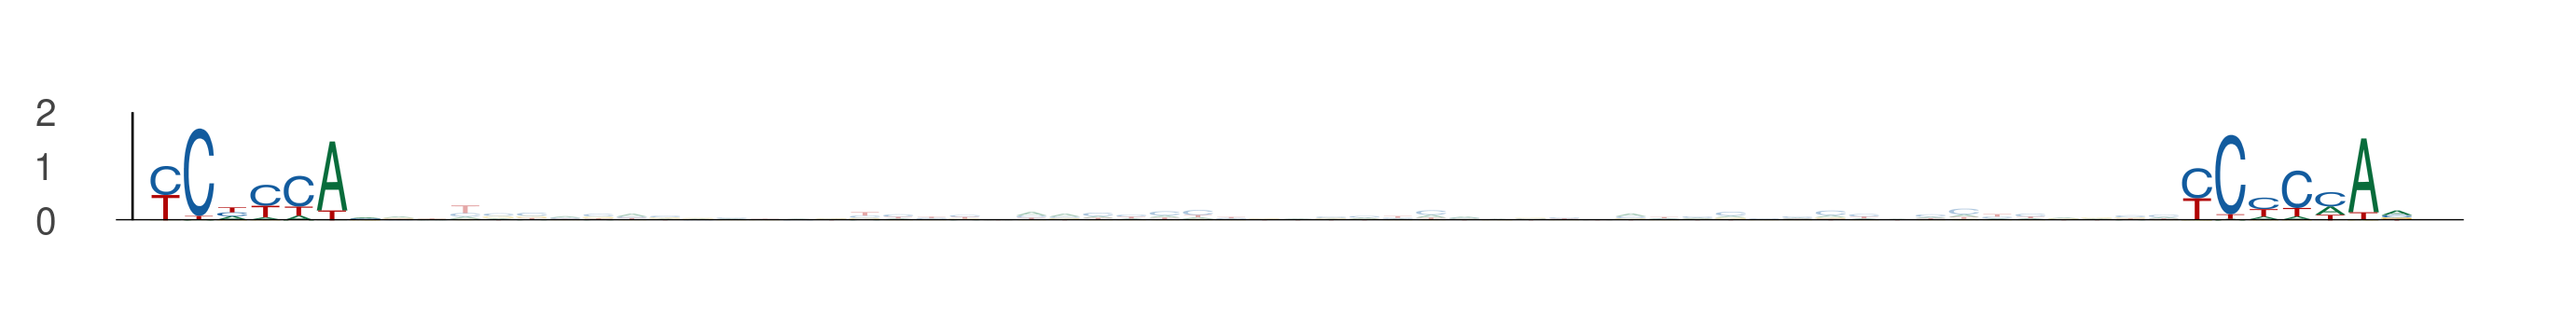

Values plotted in this chart, from the file beside it:
seq_index, start_position, end_position, is_reversed_complement
686, 25, 32, 0
686, 86, 93, 0
3323, 16, 23, 0
3323, 77, 84, 0
636, 15, 22, 0
636, 76, 83, 0
843, 16, 23, 0
843, 77, 84, 0
5639, 86, 93, 0
5639, 147, 154, 0
5491, 15, 22, 0
5491, 76, 83, 0
2085, 0, 7, 0
2085, 61, 68, 0
1525, 15, 22, 0
1525, 76, 83, 0
1525, 76, 83, 0
1525, 137, 144, 0
1768, 74, 81, 0
1768, 135, 142, 0
435, 45, 52, 0
435, 106, 113, 0
3381, 56, 63, 0
3381, 117, 124, 0
1373, 77, 84, 0
1373, 138, 145, 0
594, 16, 23, 0
594, 77, 84, 0
1220, 55, 62, 0
1220, 116, 123, 0
1220, 54, 61, 0
1220, 115, 122, 0
1844, 65, 72, 0
1844, 126, 133, 0
1844, 16, 23, 0
1844, 77, 84, 0
4341, 91, 98, 0
4341, 152, 159, 0
4341, 30, 37, 0
4341, 91, 98, 0
895, 92, 99, 0
895, 153, 160, 0
4922, 16, 23, 0
4922, 77, 84, 0
5094, 16, 23, 0
5094, 77, 84, 0
1731, 76, 83, 0
1731, 137, 144, 0
1731, 12, 19, 0
1731, 73, 80, 0
5570, 73, 80, 0
5570, 134, 141, 0
1713, 16, 23, 0
1713, 77, 84, 0
1713, 13, 20, 0
1713, 74, 81, 0
5224, 96, 103, 0
5224, 157, 164, 0
4876, 77, 84, 0
4876, 138, 145, 0
... 994 more rows
